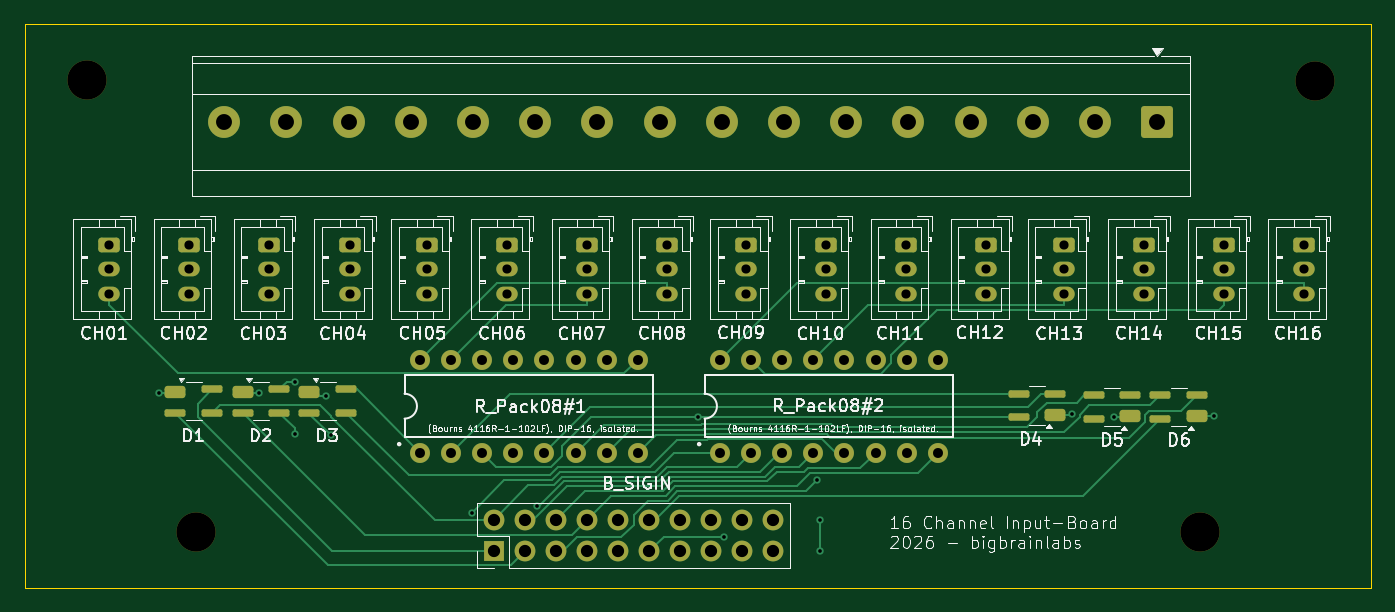
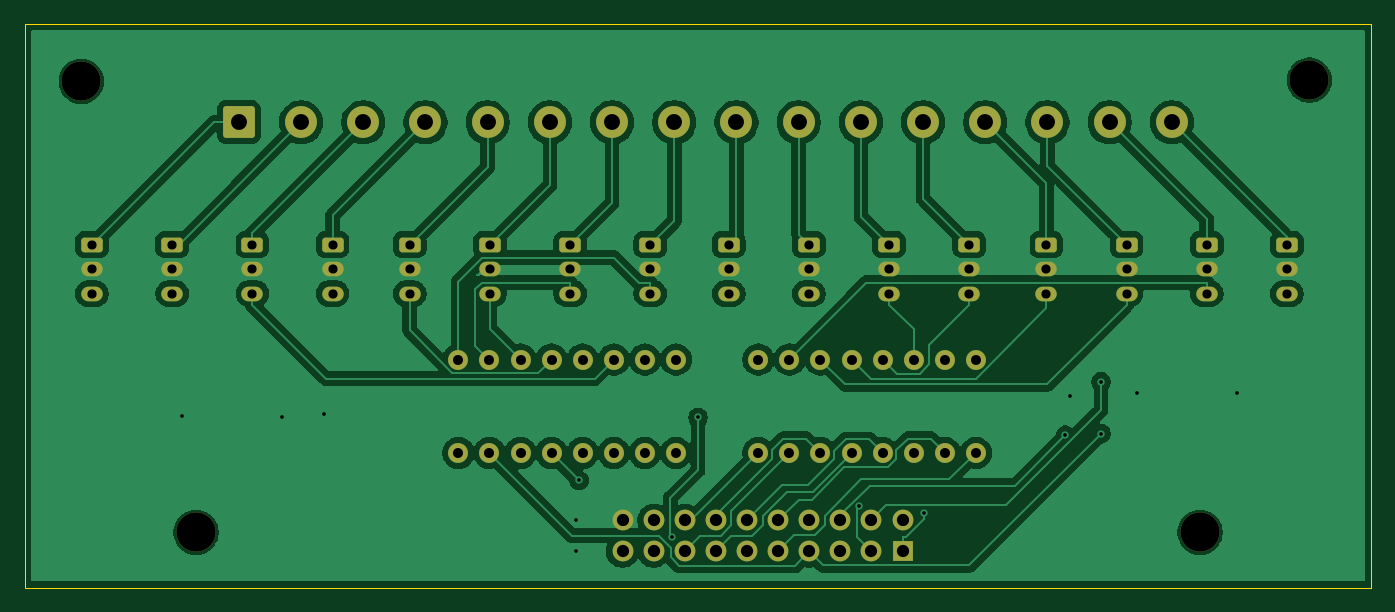
Circuit board: 11 layer files. Board 110.0 x 46.0 mm.
- bottom_copper: input-board-B_Cu.gbr (133896 bytes)
- bottom_mask: input-board-B_Mask.gbr (5017 bytes)
- paste: input-board-B_Paste.gbr (454 bytes)
- bottom_silk: input-board-B_Silkscreen.gbr (455 bytes)
- outline: input-board-Edge_Cuts.gbr (609 bytes)
- top_copper: input-board-F_Cu.gbr (22475 bytes)
- top_mask: input-board-F_Mask.gbr (6199 bytes)
- paste: input-board-F_Paste.gbr (2181 bytes)
- top_silk: input-board-F_Silkscreen.gbr (134796 bytes)
- drill: input-board-NPTH.drl (392 bytes)
- drill: input-board-PTH.drl (2429 bytes)

=== bottom_copper: input-board-B_Cu.gbr (133896 bytes, source omitted) ===
=== bottom_mask: input-board-B_Mask.gbr ===
%TF.GenerationSoftware,KiCad,Pcbnew,9.0.7*%
%TF.CreationDate,2026-06-25T22:35:30+02:00*%
%TF.ProjectId,input-board,696e7075-742d-4626-9f61-72642e6b6963,rev?*%
%TF.SameCoordinates,Original*%
%TF.FileFunction,Soldermask,Bot*%
%TF.FilePolarity,Negative*%
%FSLAX46Y46*%
G04 Gerber Fmt 4.6, Leading zero omitted, Abs format (unit mm)*
G04 Created by KiCad (PCBNEW 9.0.7) date 2026-06-25 22:35:30*
%MOMM*%
%LPD*%
G01*
G04 APERTURE LIST*
G04 Aperture macros list*
%AMRoundRect*
0 Rectangle with rounded corners*
0 $1 Rounding radius*
0 $2 $3 $4 $5 $6 $7 $8 $9 X,Y pos of 4 corners*
0 Add a 4 corners polygon primitive as box body*
4,1,4,$2,$3,$4,$5,$6,$7,$8,$9,$2,$3,0*
0 Add four circle primitives for the rounded corners*
1,1,$1+$1,$2,$3*
1,1,$1+$1,$4,$5*
1,1,$1+$1,$6,$7*
1,1,$1+$1,$8,$9*
0 Add four rect primitives between the rounded corners*
20,1,$1+$1,$2,$3,$4,$5,0*
20,1,$1+$1,$4,$5,$6,$7,0*
20,1,$1+$1,$6,$7,$8,$9,0*
20,1,$1+$1,$8,$9,$2,$3,0*%
G04 Aperture macros list end*
%ADD10R,1.700000X1.700000*%
%ADD11C,1.700000*%
%ADD12RoundRect,0.250000X-0.625000X0.350000X-0.625000X-0.350000X0.625000X-0.350000X0.625000X0.350000X0*%
%ADD13O,1.750000X1.200000*%
%ADD14C,1.625600*%
%ADD15C,3.200000*%
%ADD16RoundRect,0.250000X1.050000X1.050000X-1.050000X1.050000X-1.050000X-1.050000X1.050000X-1.050000X0*%
%ADD17C,2.600000*%
G04 APERTURE END LIST*
D10*
%TO.C,B_SIGIN*%
X141300000Y-85540000D03*
D11*
X141300000Y-83000000D03*
X143840000Y-85540000D03*
X143840000Y-83000000D03*
X146380000Y-85540000D03*
X146380000Y-83000000D03*
X148920000Y-85540000D03*
X148920000Y-83000000D03*
X151460000Y-85540000D03*
X151460000Y-83000000D03*
X154000000Y-85540000D03*
X154000000Y-83000000D03*
X156540000Y-85540000D03*
X156540000Y-83000000D03*
X159080000Y-85540000D03*
X159080000Y-83000000D03*
X161620000Y-85540000D03*
X161620000Y-83000000D03*
X164160000Y-85540000D03*
X164160000Y-83000000D03*
%TD*%
D12*
%TO.C,CH09*%
X161900000Y-60500000D03*
D13*
X161900000Y-62500000D03*
X161900000Y-64500000D03*
%TD*%
D12*
%TO.C,CH11*%
X175000000Y-60500000D03*
D13*
X175000000Y-62500000D03*
X175000000Y-64500000D03*
%TD*%
D12*
%TO.C,CH12*%
X181550000Y-60500000D03*
D13*
X181550000Y-62500000D03*
X181550000Y-64500000D03*
%TD*%
D12*
%TO.C,CH05*%
X135850000Y-60500000D03*
D13*
X135850000Y-62500000D03*
X135850000Y-64500000D03*
%TD*%
D12*
%TO.C,CH03*%
X123000000Y-60500000D03*
D13*
X123000000Y-62500000D03*
X123000000Y-64500000D03*
%TD*%
D14*
%TO.C,R_Pack08#1*%
X135300000Y-77500000D03*
X137840000Y-77500000D03*
X140380000Y-77500000D03*
X142920000Y-77500000D03*
X145460000Y-77500000D03*
X148000000Y-77500000D03*
X150540000Y-77500000D03*
X153080000Y-77500000D03*
X153080000Y-69880000D03*
X150540000Y-69880000D03*
X148000000Y-69880000D03*
X145460000Y-69880000D03*
X142920000Y-69880000D03*
X140380000Y-69880000D03*
X137840000Y-69880000D03*
X135300000Y-69880000D03*
%TD*%
D12*
%TO.C,CH06*%
X142400000Y-60500000D03*
D13*
X142400000Y-62500000D03*
X142400000Y-64500000D03*
%TD*%
D12*
%TO.C,CH16*%
X207500000Y-60500000D03*
D13*
X207500000Y-62500000D03*
X207500000Y-64500000D03*
%TD*%
D15*
%TO.C,B11*%
X199000000Y-84000000D03*
%TD*%
%TO.C,B12*%
X117000000Y-84000000D03*
%TD*%
D12*
%TO.C,CH13*%
X187850000Y-60500000D03*
D13*
X187850000Y-62500000D03*
X187850000Y-64500000D03*
%TD*%
D12*
%TO.C,CH08*%
X155500000Y-60500000D03*
D13*
X155500000Y-62500000D03*
X155500000Y-64500000D03*
%TD*%
D12*
%TO.C,CH01*%
X109900000Y-60500000D03*
D13*
X109900000Y-62500000D03*
X109900000Y-64500000D03*
%TD*%
D12*
%TO.C,CH04*%
X129550000Y-60500000D03*
D13*
X129550000Y-62500000D03*
X129550000Y-64500000D03*
%TD*%
D12*
%TO.C,CH02*%
X116450000Y-60500000D03*
D13*
X116450000Y-62500000D03*
X116450000Y-64500000D03*
%TD*%
D16*
%TO.C,J27*%
X195500000Y-50500000D03*
D17*
X190420000Y-50500000D03*
X185340000Y-50500000D03*
X180260000Y-50500000D03*
X175180000Y-50500000D03*
X170100000Y-50500000D03*
X165020000Y-50500000D03*
X159940000Y-50500000D03*
X154860000Y-50500000D03*
X149780000Y-50500000D03*
X144700000Y-50500000D03*
X139620000Y-50500000D03*
X134540000Y-50500000D03*
X129460000Y-50500000D03*
X124380000Y-50500000D03*
X119300000Y-50500000D03*
%TD*%
D15*
%TO.C,B13*%
X208374300Y-47153800D03*
%TD*%
D12*
%TO.C,CH15*%
X200950000Y-60500000D03*
D13*
X200950000Y-62500000D03*
X200950000Y-64500000D03*
%TD*%
D15*
%TO.C,B14*%
X108069300Y-47060400D03*
%TD*%
D14*
%TO.C,R_Pack08#2*%
X159800000Y-77500000D03*
X162340000Y-77500000D03*
X164880000Y-77500000D03*
X167420000Y-77500000D03*
X169960000Y-77500000D03*
X172500000Y-77500000D03*
X175040000Y-77500000D03*
X177580000Y-77500000D03*
X177580000Y-69880000D03*
X175040000Y-69880000D03*
X172500000Y-69880000D03*
X169960000Y-69880000D03*
X167420000Y-69880000D03*
X164880000Y-69880000D03*
X162340000Y-69880000D03*
X159800000Y-69880000D03*
%TD*%
D12*
%TO.C,CH07*%
X148950000Y-60500000D03*
D13*
X148950000Y-62500000D03*
X148950000Y-64500000D03*
%TD*%
D12*
%TO.C,CH14*%
X194400000Y-60500000D03*
D13*
X194400000Y-62500000D03*
X194400000Y-64500000D03*
%TD*%
D12*
%TO.C,CH10*%
X168450000Y-60500000D03*
D13*
X168450000Y-62500000D03*
X168450000Y-64500000D03*
%TD*%
M02*

=== paste: input-board-B_Paste.gbr ===
%TF.GenerationSoftware,KiCad,Pcbnew,9.0.7*%
%TF.CreationDate,2026-06-25T22:35:30+02:00*%
%TF.ProjectId,input-board,696e7075-742d-4626-9f61-72642e6b6963,rev?*%
%TF.SameCoordinates,Original*%
%TF.FileFunction,Paste,Bot*%
%TF.FilePolarity,Positive*%
%FSLAX46Y46*%
G04 Gerber Fmt 4.6, Leading zero omitted, Abs format (unit mm)*
G04 Created by KiCad (PCBNEW 9.0.7) date 2026-06-25 22:35:30*
%MOMM*%
%LPD*%
G01*
G04 APERTURE LIST*
G04 APERTURE END LIST*
M02*

=== bottom_silk: input-board-B_Silkscreen.gbr ===
%TF.GenerationSoftware,KiCad,Pcbnew,9.0.7*%
%TF.CreationDate,2026-06-25T22:35:30+02:00*%
%TF.ProjectId,input-board,696e7075-742d-4626-9f61-72642e6b6963,rev?*%
%TF.SameCoordinates,Original*%
%TF.FileFunction,Legend,Bot*%
%TF.FilePolarity,Positive*%
%FSLAX46Y46*%
G04 Gerber Fmt 4.6, Leading zero omitted, Abs format (unit mm)*
G04 Created by KiCad (PCBNEW 9.0.7) date 2026-06-25 22:35:30*
%MOMM*%
%LPD*%
G01*
G04 APERTURE LIST*
G04 APERTURE END LIST*
M02*

=== outline: input-board-Edge_Cuts.gbr ===
%TF.GenerationSoftware,KiCad,Pcbnew,9.0.7*%
%TF.CreationDate,2026-06-25T22:35:30+02:00*%
%TF.ProjectId,input-board,696e7075-742d-4626-9f61-72642e6b6963,rev?*%
%TF.SameCoordinates,Original*%
%TF.FileFunction,Profile,NP*%
%FSLAX46Y46*%
G04 Gerber Fmt 4.6, Leading zero omitted, Abs format (unit mm)*
G04 Created by KiCad (PCBNEW 9.0.7) date 2026-06-25 22:35:30*
%MOMM*%
%LPD*%
G01*
G04 APERTURE LIST*
%TA.AperFunction,Profile*%
%ADD10C,0.050000*%
%TD*%
G04 APERTURE END LIST*
D10*
X103000000Y-42500000D02*
X213000000Y-42500000D01*
X213000000Y-88500000D01*
X103000000Y-88500000D01*
X103000000Y-42500000D01*
M02*

=== top_copper: input-board-F_Cu.gbr (22475 bytes, source omitted) ===
=== top_mask: input-board-F_Mask.gbr ===
%TF.GenerationSoftware,KiCad,Pcbnew,9.0.7*%
%TF.CreationDate,2026-06-25T22:35:30+02:00*%
%TF.ProjectId,input-board,696e7075-742d-4626-9f61-72642e6b6963,rev?*%
%TF.SameCoordinates,Original*%
%TF.FileFunction,Soldermask,Top*%
%TF.FilePolarity,Negative*%
%FSLAX46Y46*%
G04 Gerber Fmt 4.6, Leading zero omitted, Abs format (unit mm)*
G04 Created by KiCad (PCBNEW 9.0.7) date 2026-06-25 22:35:30*
%MOMM*%
%LPD*%
G01*
G04 APERTURE LIST*
G04 Aperture macros list*
%AMRoundRect*
0 Rectangle with rounded corners*
0 $1 Rounding radius*
0 $2 $3 $4 $5 $6 $7 $8 $9 X,Y pos of 4 corners*
0 Add a 4 corners polygon primitive as box body*
4,1,4,$2,$3,$4,$5,$6,$7,$8,$9,$2,$3,0*
0 Add four circle primitives for the rounded corners*
1,1,$1+$1,$2,$3*
1,1,$1+$1,$4,$5*
1,1,$1+$1,$6,$7*
1,1,$1+$1,$8,$9*
0 Add four rect primitives between the rounded corners*
20,1,$1+$1,$2,$3,$4,$5,0*
20,1,$1+$1,$4,$5,$6,$7,0*
20,1,$1+$1,$6,$7,$8,$9,0*
20,1,$1+$1,$8,$9,$2,$3,0*%
G04 Aperture macros list end*
%ADD10R,1.700000X1.700000*%
%ADD11C,1.700000*%
%ADD12RoundRect,0.250000X-0.625000X0.350000X-0.625000X-0.350000X0.625000X-0.350000X0.625000X0.350000X0*%
%ADD13O,1.750000X1.200000*%
%ADD14RoundRect,0.250000X-0.600000X-0.250000X0.600000X-0.250000X0.600000X0.250000X-0.600000X0.250000X0*%
%ADD15RoundRect,0.150000X-0.700000X-0.150000X0.700000X-0.150000X0.700000X0.150000X-0.700000X0.150000X0*%
%ADD16C,1.625600*%
%ADD17RoundRect,0.250000X0.600000X0.250000X-0.600000X0.250000X-0.600000X-0.250000X0.600000X-0.250000X0*%
%ADD18RoundRect,0.150000X0.700000X0.150000X-0.700000X0.150000X-0.700000X-0.150000X0.700000X-0.150000X0*%
%ADD19C,3.200000*%
%ADD20RoundRect,0.250000X1.050000X1.050000X-1.050000X1.050000X-1.050000X-1.050000X1.050000X-1.050000X0*%
%ADD21C,2.600000*%
G04 APERTURE END LIST*
D10*
%TO.C,B_SIGIN*%
X141300000Y-85540000D03*
D11*
X141300000Y-83000000D03*
X143840000Y-85540000D03*
X143840000Y-83000000D03*
X146380000Y-85540000D03*
X146380000Y-83000000D03*
X148920000Y-85540000D03*
X148920000Y-83000000D03*
X151460000Y-85540000D03*
X151460000Y-83000000D03*
X154000000Y-85540000D03*
X154000000Y-83000000D03*
X156540000Y-85540000D03*
X156540000Y-83000000D03*
X159080000Y-85540000D03*
X159080000Y-83000000D03*
X161620000Y-85540000D03*
X161620000Y-83000000D03*
X164160000Y-85540000D03*
X164160000Y-83000000D03*
%TD*%
D12*
%TO.C,CH09*%
X161900000Y-60500000D03*
D13*
X161900000Y-62500000D03*
X161900000Y-64500000D03*
%TD*%
D14*
%TO.C,D1*%
X115310000Y-72510000D03*
D15*
X115310000Y-74210000D03*
X118310000Y-74210000D03*
X118310000Y-72310000D03*
%TD*%
D12*
%TO.C,CH11*%
X175000000Y-60500000D03*
D13*
X175000000Y-62500000D03*
X175000000Y-64500000D03*
%TD*%
D12*
%TO.C,CH12*%
X181550000Y-60500000D03*
D13*
X181550000Y-62500000D03*
X181550000Y-64500000D03*
%TD*%
D14*
%TO.C,D3*%
X126260000Y-72510000D03*
D15*
X126260000Y-74210000D03*
X129260000Y-74210000D03*
X129260000Y-72310000D03*
%TD*%
D12*
%TO.C,CH05*%
X135850000Y-60500000D03*
D13*
X135850000Y-62500000D03*
X135850000Y-64500000D03*
%TD*%
D12*
%TO.C,CH03*%
X123000000Y-60500000D03*
D13*
X123000000Y-62500000D03*
X123000000Y-64500000D03*
%TD*%
D16*
%TO.C,R_Pack08#1*%
X135300000Y-77500000D03*
X137840000Y-77500000D03*
X140380000Y-77500000D03*
X142920000Y-77500000D03*
X145460000Y-77500000D03*
X148000000Y-77500000D03*
X150540000Y-77500000D03*
X153080000Y-77500000D03*
X153080000Y-69880000D03*
X150540000Y-69880000D03*
X148000000Y-69880000D03*
X145460000Y-69880000D03*
X142920000Y-69880000D03*
X140380000Y-69880000D03*
X137840000Y-69880000D03*
X135300000Y-69880000D03*
%TD*%
D12*
%TO.C,CH06*%
X142400000Y-60500000D03*
D13*
X142400000Y-62500000D03*
X142400000Y-64500000D03*
%TD*%
D12*
%TO.C,CH16*%
X207500000Y-60500000D03*
D13*
X207500000Y-62500000D03*
X207500000Y-64500000D03*
%TD*%
D17*
%TO.C,D5*%
X193310000Y-74510000D03*
D18*
X193310000Y-72810000D03*
X190310000Y-72810000D03*
X190310000Y-74710000D03*
%TD*%
D19*
%TO.C,B11*%
X199000000Y-84000000D03*
%TD*%
%TO.C,B12*%
X117000000Y-84000000D03*
%TD*%
D12*
%TO.C,CH13*%
X187850000Y-60500000D03*
D13*
X187850000Y-62500000D03*
X187850000Y-64500000D03*
%TD*%
D12*
%TO.C,CH08*%
X155500000Y-60500000D03*
D13*
X155500000Y-62500000D03*
X155500000Y-64500000D03*
%TD*%
D17*
%TO.C,D6*%
X198760000Y-74510000D03*
D18*
X198760000Y-72810000D03*
X195760000Y-72810000D03*
X195760000Y-74710000D03*
%TD*%
D12*
%TO.C,CH01*%
X109900000Y-60500000D03*
D13*
X109900000Y-62500000D03*
X109900000Y-64500000D03*
%TD*%
D12*
%TO.C,CH04*%
X129550000Y-60500000D03*
D13*
X129550000Y-62500000D03*
X129550000Y-64500000D03*
%TD*%
D12*
%TO.C,CH02*%
X116450000Y-60500000D03*
D13*
X116450000Y-62500000D03*
X116450000Y-64500000D03*
%TD*%
D20*
%TO.C,J27*%
X195500000Y-50500000D03*
D21*
X190420000Y-50500000D03*
X185340000Y-50500000D03*
X180260000Y-50500000D03*
X175180000Y-50500000D03*
X170100000Y-50500000D03*
X165020000Y-50500000D03*
X159940000Y-50500000D03*
X154860000Y-50500000D03*
X149780000Y-50500000D03*
X144700000Y-50500000D03*
X139620000Y-50500000D03*
X134540000Y-50500000D03*
X129460000Y-50500000D03*
X124380000Y-50500000D03*
X119300000Y-50500000D03*
%TD*%
D17*
%TO.C,D4*%
X187180000Y-74390000D03*
D18*
X187180000Y-72690000D03*
X184180000Y-72690000D03*
X184180000Y-74590000D03*
%TD*%
D14*
%TO.C,D2*%
X120810000Y-72510000D03*
D15*
X120810000Y-74210000D03*
X123810000Y-74210000D03*
X123810000Y-72310000D03*
%TD*%
D19*
%TO.C,B13*%
X208374300Y-47153800D03*
%TD*%
D12*
%TO.C,CH15*%
X200950000Y-60500000D03*
D13*
X200950000Y-62500000D03*
X200950000Y-64500000D03*
%TD*%
D19*
%TO.C,B14*%
X108069300Y-47060400D03*
%TD*%
D16*
%TO.C,R_Pack08#2*%
X159800000Y-77500000D03*
X162340000Y-77500000D03*
X164880000Y-77500000D03*
X167420000Y-77500000D03*
X169960000Y-77500000D03*
X172500000Y-77500000D03*
X175040000Y-77500000D03*
X177580000Y-77500000D03*
X177580000Y-69880000D03*
X175040000Y-69880000D03*
X172500000Y-69880000D03*
X169960000Y-69880000D03*
X167420000Y-69880000D03*
X164880000Y-69880000D03*
X162340000Y-69880000D03*
X159800000Y-69880000D03*
%TD*%
D12*
%TO.C,CH07*%
X148950000Y-60500000D03*
D13*
X148950000Y-62500000D03*
X148950000Y-64500000D03*
%TD*%
D12*
%TO.C,CH14*%
X194400000Y-60500000D03*
D13*
X194400000Y-62500000D03*
X194400000Y-64500000D03*
%TD*%
D12*
%TO.C,CH10*%
X168450000Y-60500000D03*
D13*
X168450000Y-62500000D03*
X168450000Y-64500000D03*
%TD*%
M02*

=== paste: input-board-F_Paste.gbr (2181 bytes, source withheld) ===
=== top_silk: input-board-F_Silkscreen.gbr (134796 bytes, source omitted) ===
=== drill: input-board-NPTH.drl ===
M48
; DRILL file {KiCad 9.0.7} date 2026-06-25T22:35:36+0200
; FORMAT={-:-/ absolute / metric / decimal}
; #@! TF.CreationDate,2026-06-25T22:35:36+02:00
; #@! TF.GenerationSoftware,Kicad,Pcbnew,9.0.7
; #@! TF.FileFunction,NonPlated,1,2,NPTH
FMAT,2
METRIC
; #@! TA.AperFunction,NonPlated,NPTH,ComponentDrill
T1C3.200
%
G90
G05
T1
X108.069Y-47.06
X117.0Y-84.0
X199.0Y-84.0
X208.374Y-47.154
M30

=== drill: input-board-PTH.drl ===
M48
; DRILL file {KiCad 9.0.7} date 2026-06-25T22:35:36+0200
; FORMAT={-:-/ absolute / metric / decimal}
; #@! TF.CreationDate,2026-06-25T22:35:36+02:00
; #@! TF.GenerationSoftware,Kicad,Pcbnew,9.0.7
; #@! TF.FileFunction,Plated,1,2,PTH
FMAT,2
METRIC
; #@! TA.AperFunction,Plated,PTH,ViaDrill
T1C0.300
; #@! TA.AperFunction,Plated,PTH,ComponentDrill
T2C0.750
; #@! TA.AperFunction,Plated,PTH,ComponentDrill
T3C0.813
; #@! TA.AperFunction,Plated,PTH,ComponentDrill
T4C1.000
; #@! TA.AperFunction,Plated,PTH,ComponentDrill
T5C1.300
%
G90
G05
T1
X113.943Y-72.636
X122.177Y-72.592
X125.09Y-71.697
X125.098Y-75.941
X127.615Y-72.85
X128.001Y-76.059
X139.545Y-82.385
X144.832Y-81.872
X158.0Y-74.614
X160.108Y-84.358
X167.712Y-79.748
X168.0Y-83.0
X168.0Y-85.5
X188.556Y-74.307
X191.952Y-74.542
X200.143Y-74.513
T2
X109.9Y-60.5
X109.9Y-62.5
X109.9Y-64.5
X116.45Y-60.5
X116.45Y-62.5
X116.45Y-64.5
X123.0Y-60.5
X123.0Y-62.5
X123.0Y-64.5
X129.55Y-60.5
X129.55Y-62.5
X129.55Y-64.5
X135.85Y-60.5
X135.85Y-62.5
X135.85Y-64.5
X142.4Y-60.5
X142.4Y-62.5
X142.4Y-64.5
X148.95Y-60.5
X148.95Y-62.5
X148.95Y-64.5
X155.5Y-60.5
X155.5Y-62.5
X155.5Y-64.5
X161.9Y-60.5
X161.9Y-62.5
X161.9Y-64.5
X168.45Y-60.5
X168.45Y-62.5
X168.45Y-64.5
X175.0Y-60.5
X175.0Y-62.5
X175.0Y-64.5
X181.55Y-60.5
X181.55Y-62.5
X181.55Y-64.5
X187.85Y-60.5
X187.85Y-62.5
X187.85Y-64.5
X194.4Y-60.5
X194.4Y-62.5
X194.4Y-64.5
X200.95Y-60.5
X200.95Y-62.5
X200.95Y-64.5
X207.5Y-60.5
X207.5Y-62.5
X207.5Y-64.5
T3
X135.3Y-69.88
X135.3Y-77.5
X137.84Y-69.88
X137.84Y-77.5
X140.38Y-69.88
X140.38Y-77.5
X142.92Y-69.88
X142.92Y-77.5
X145.46Y-69.88
X145.46Y-77.5
X148.0Y-69.88
X148.0Y-77.5
X150.54Y-69.88
X150.54Y-77.5
X153.08Y-69.88
X153.08Y-77.5
X159.8Y-69.88
X159.8Y-77.5
X162.34Y-69.88
X162.34Y-77.5
X164.88Y-69.88
X164.88Y-77.5
X167.42Y-69.88
X167.42Y-77.5
X169.96Y-69.88
X169.96Y-77.5
X172.5Y-69.88
X172.5Y-77.5
X175.04Y-69.88
X175.04Y-77.5
X177.58Y-69.88
X177.58Y-77.5
T4
X141.3Y-83.0
X141.3Y-85.54
X143.84Y-83.0
X143.84Y-85.54
X146.38Y-83.0
X146.38Y-85.54
X148.92Y-83.0
X148.92Y-85.54
X151.46Y-83.0
X151.46Y-85.54
X154.0Y-83.0
X154.0Y-85.54
X156.54Y-83.0
X156.54Y-85.54
X159.08Y-83.0
X159.08Y-85.54
X161.62Y-83.0
X161.62Y-85.54
X164.16Y-83.0
X164.16Y-85.54
T5
X119.3Y-50.5
X124.38Y-50.5
X129.46Y-50.5
X134.54Y-50.5
X139.62Y-50.5
X144.7Y-50.5
X149.78Y-50.5
X154.86Y-50.5
X159.94Y-50.5
X165.02Y-50.5
X170.1Y-50.5
X175.18Y-50.5
X180.26Y-50.5
X185.34Y-50.5
X190.42Y-50.5
X195.5Y-50.5
M30
